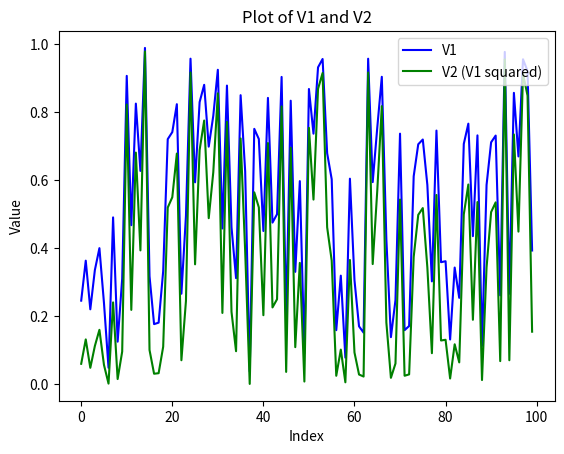

Generate this figure with matplotlib:
import numpy as np
import matplotlib.pyplot as plt
V1 = np.random.rand(100)
V2 = V1 ** 2
plt.plot(V1, label='V1', color='blue')
plt.plot(V2, label='V2 (V1 squared)', color='green')
plt.xlabel('Index')
plt.ylabel('Value')
plt.title('Plot of V1 and V2')
plt.legend()
plt.show()

